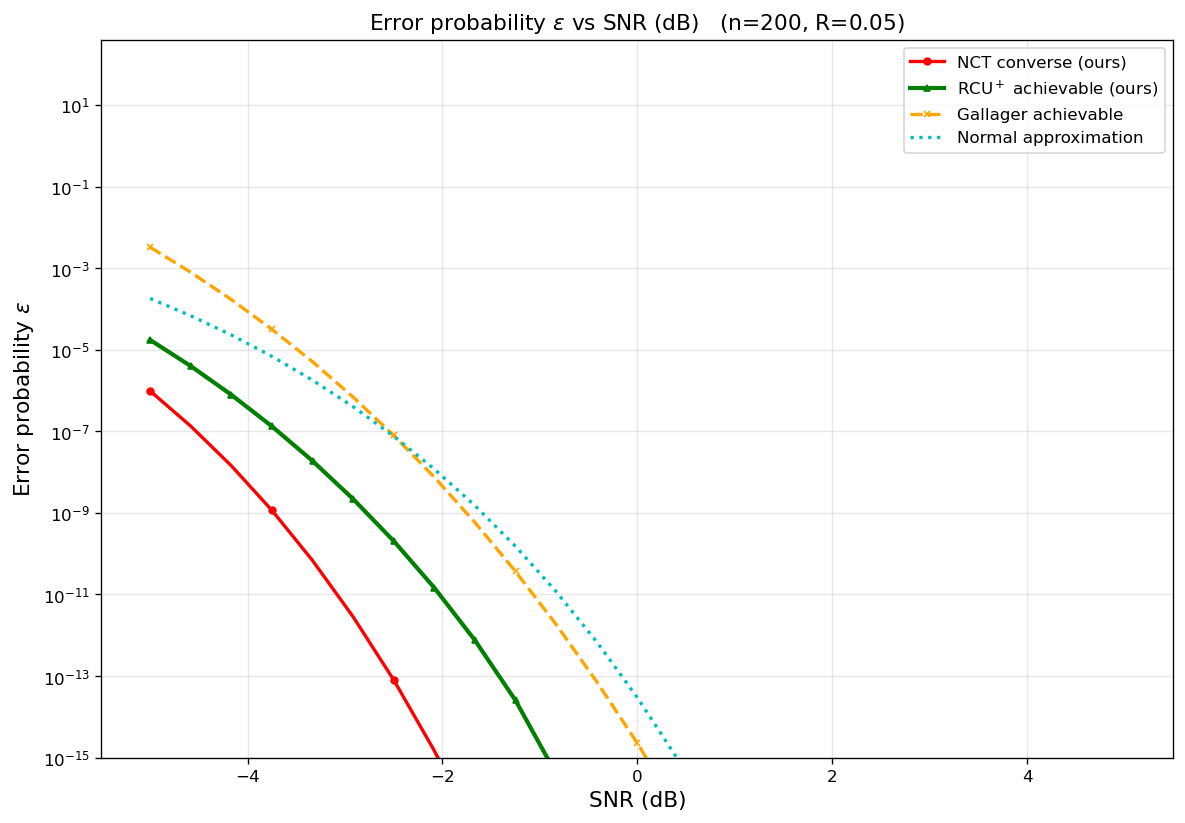

The table this chart was drawn from, first rows:
curve, n, rate_bits, snr_db, epsilon
NCT converse (ours), 200, 0.05, -5, 9.75241e-07
NCT converse (ours), 200, 0.05, -4.583, 1.34175e-07
NCT converse (ours), 200, 0.05, -4.167, 1.43405e-08
NCT converse (ours), 200, 0.05, -3.75, 1.15701e-09
NCT converse (ours), 200, 0.05, -3.333, 6.82699e-11
NCT converse (ours), 200, 0.05, -2.917, 2.84468e-12
NCT converse (ours), 200, 0.05, -2.5, 8.05276e-14
NCT converse (ours), 200, 0.05, -2.083, 1.48389e-15
NCT converse (ours), 200, 0.05, -1.667, 1.69786e-17
NCT converse (ours), 200, 0.05, -1.25, 1.14499e-19
NCT converse (ours), 200, 0.05, -0.8333, 4.29636e-22
NCT converse (ours), 200, 0.05, -0.4167, 8.41776e-25
NCT converse (ours), 200, 0.05, 0, 8.02827e-28
NCT converse (ours), 200, 0.05, 0.4167, 3.44945e-31
NCT converse (ours), 200, 0.05, 0.8333, 6.13014e-35
NCT converse (ours), 200, 0.05, 1.25, 4.10052e-39
NCT converse (ours), 200, 0.05, 1.667, 9.30426e-44
NCT converse (ours), 200, 0.05, 2.083, 6.38509e-49
NCT converse (ours), 200, 0.05, 2.5, 1.1677e-54
NCT converse (ours), 200, 0.05, 2.917, 4.94941e-61
NCT converse (ours), 200, 0.05, 3.333, 4.16861e-68
NCT converse (ours), 200, 0.05, 3.75, 5.88757e-76
NCT converse (ours), 200, 0.05, 4.167, 1.15644e-84
NCT converse (ours), 200, 0.05, 4.583, 2.57022e-94
NCT converse (ours), 200, 0.05, 5, 5.149e-105
RCU$^+$ achievable (ours), 200, 0.05, -5, 1.73921e-05
RCU$^+$ achievable (ours), 200, 0.05, -4.583, 3.98206e-06
RCU$^+$ achievable (ours), 200, 0.05, -4.167, 7.86574e-07
RCU$^+$ achievable (ours), 200, 0.05, -3.75, 1.32673e-07
RCU$^+$ achievable (ours), 200, 0.05, -3.333, 1.88279e-08
RCU$^+$ achievable (ours), 200, 0.05, -2.917, 2.19379e-09
RCU$^+$ achievable (ours), 200, 0.05, -2.5, 2.04577e-10
RCU$^+$ achievable (ours), 200, 0.05, -2.083, 1.46289e-11
RCU$^+$ achievable (ours), 200, 0.05, -1.667, 7.55671e-13
RCU$^+$ achievable (ours), 200, 0.05, -1.25, 2.53645e-14
RCU$^+$ achievable (ours), 200, 0.05, -0.8333, 4.03235e-16
Gallager achievable, 200, 0.05, -5, 0.003253
Gallager achievable, 200, 0.05, -4.583, 0.0007922
Gallager achievable, 200, 0.05, -4.167, 0.0001698
Gallager achievable, 200, 0.05, -3.75, 3.16629e-05
Gallager achievable, 200, 0.05, -3.333, 5.07952e-06
Gallager achievable, 200, 0.05, -2.917, 6.92546e-07
Gallager achievable, 200, 0.05, -2.5, 7.92652e-08
Gallager achievable, 200, 0.05, -2.083, 7.52165e-09
Gallager achievable, 200, 0.05, -1.667, 5.84415e-10
Gallager achievable, 200, 0.05, -1.25, 3.67243e-11
Gallager achievable, 200, 0.05, -0.8333, 1.84418e-12
Gallager achievable, 200, 0.05, -0.4167, 7.31657e-14
Gallager achievable, 200, 0.05, 0, 2.26908e-15
Gallager achievable, 200, 0.05, 0.4167, 5.4485e-17
Gallager achievable, 200, 0.05, 0.8333, 1.00465e-18
Gallager achievable, 200, 0.05, 1.25, 1.41313e-20
Gallager achievable, 200, 0.05, 1.667, 1.50899e-22
Gallager achievable, 200, 0.05, 2.083, 1.21988e-24
Gallager achievable, 200, 0.05, 2.5, 7.46108e-27
Gallager achievable, 200, 0.05, 2.917, 3.45799e-29
Gallager achievable, 200, 0.05, 3.333, 1.21905e-31
Gallager achievable, 200, 0.05, 3.75, 3.28799e-34
Gallager achievable, 200, 0.05, 4.167, 6.83784e-37
Gallager achievable, 200, 0.05, 4.583, 1.10679e-39
... 26 more rows
